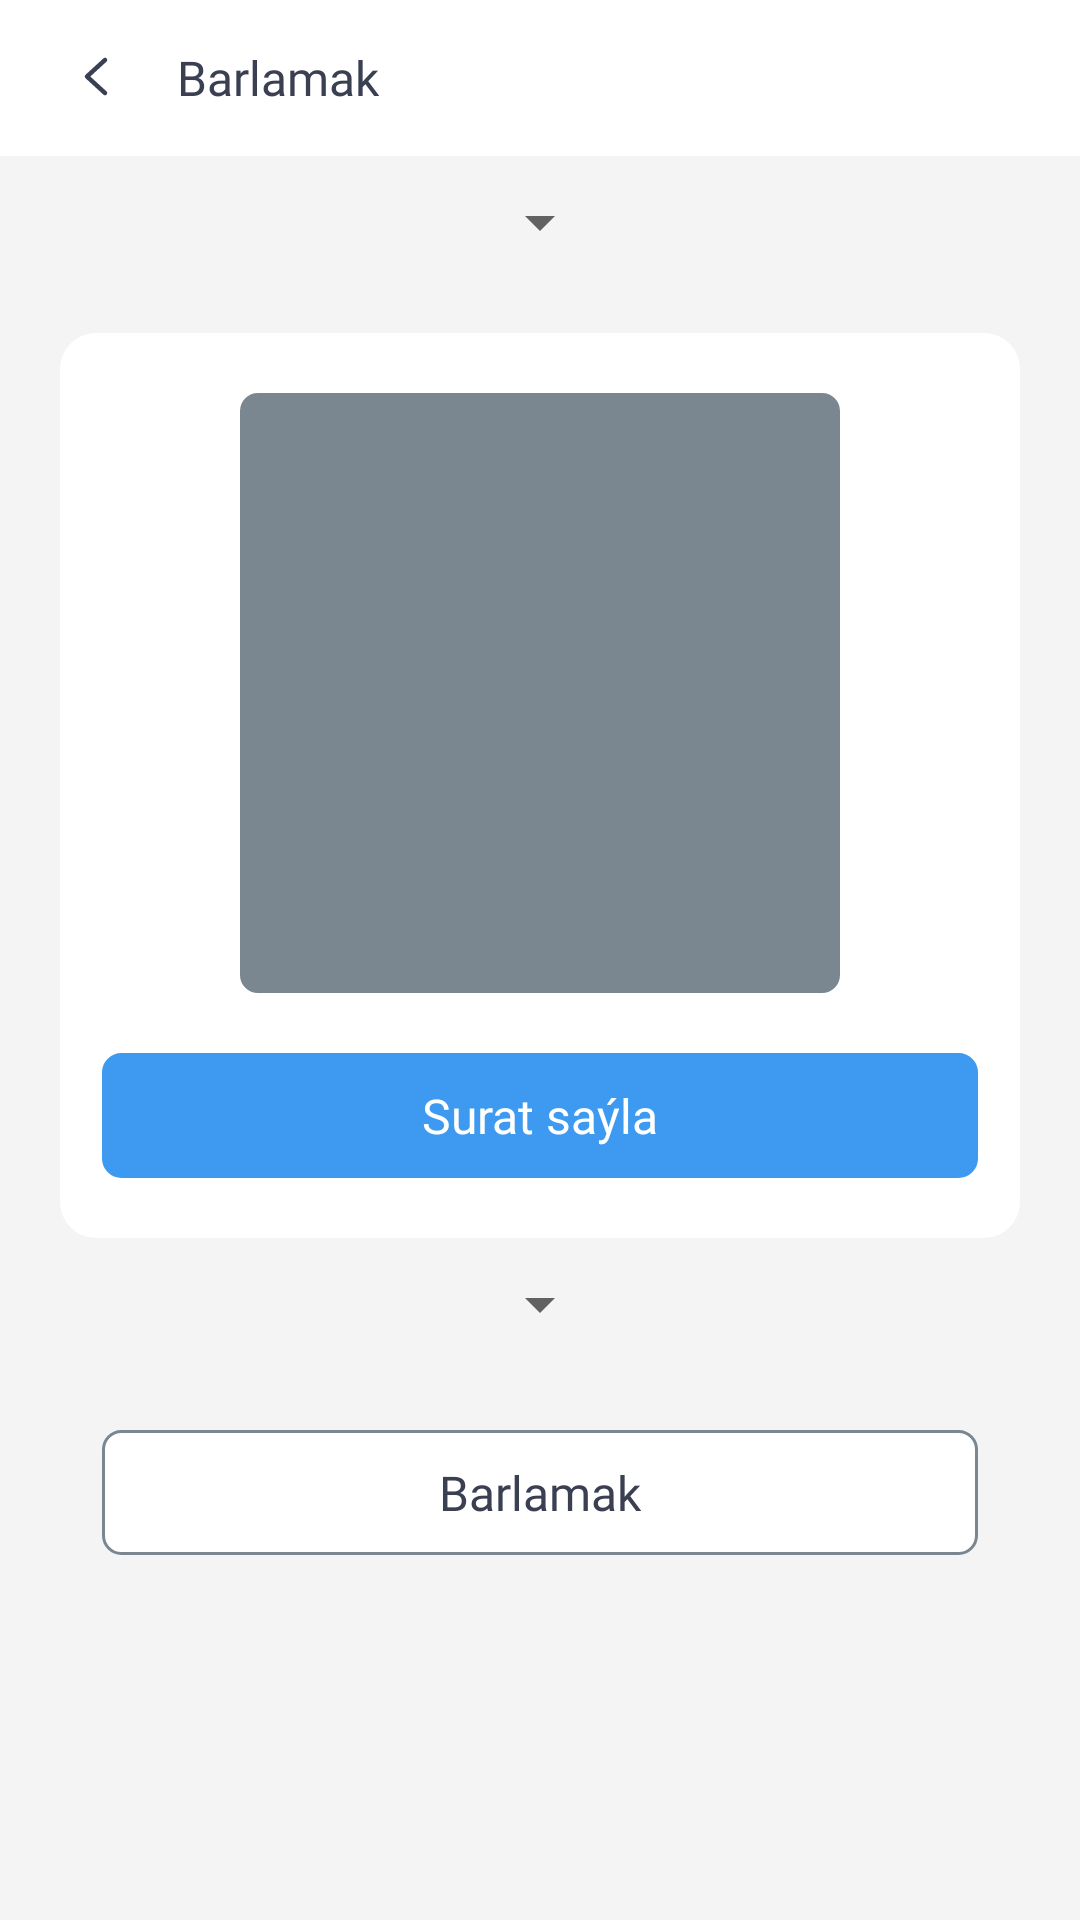

Produce the Android XML layout that renders to this screen, including the resource entries it uses.
<!-- AndroidManifest.xml: application theme Theme.Cartoonify -->
<!-- res/layout/fragment_home.xml -->
<?xml version="1.0" encoding="utf-8"?>
<LinearLayout xmlns:android="http://schemas.android.com/apk/res/android"
    android:layout_width="match_parent"
    android:layout_height="match_parent"
    xmlns:app="http://schemas.android.com/apk/res-auto"
    android:background="?colorOnBackground"
    android:orientation="vertical">
    <LinearLayout
        android:id="@+id/header_lay"
        android:layout_width="match_parent"
        android:layout_height="wrap_content"
        android:background="?attr/headerLayout"
        android:gravity="center_vertical"
        android:orientation="horizontal"
        android:paddingHorizontal="10dp">

        <FrameLayout
            android:id="@+id/btn_back"
            android:layout_width="wrap_content"
            android:layout_height="wrap_content">


            <ImageView
                android:layout_width="wrap_content"
                android:layout_height="wrap_content"
                android:layout_gravity="center"
                android:paddingHorizontal="10dp"
                android:paddingVertical="14dp"
                android:src="@drawable/ic_back" />
        </FrameLayout>

        <TextView
            style="@style/MainText_600_16"
            android:layout_width="match_parent"
            android:layout_height="wrap_content"
            android:layout_gravity="center"
            android:layout_marginStart="5dp"
            android:lines="1"
            android:text="Barlamak" />


    </LinearLayout>
    <Spinner
        android:id="@+id/spinnerApiKey"
        android:layout_width="wrap_content"
        android:layout_height="wrap_content"
        android:layout_gravity="center"
        android:layout_marginTop="10dp"/>
    <LinearLayout
        android:layout_width="match_parent"
        android:layout_height="wrap_content"
        android:orientation="vertical"
        android:paddingVertical="20dp"
        android:layout_marginTop="25dp"
        android:background="@drawable/corner_layout"
        android:layout_marginHorizontal="20dp">
        <com.google.android.material.imageview.ShapeableImageView
            android:id="@+id/imageView"
            android:layout_width="200dp"
            android:layout_height="200dp"
            android:scaleType="centerCrop"
            android:layout_gravity="center"
            app:shapeAppearanceOverlay="@style/cornerImage"
            android:src="@color/color_line_dark" />

        <FrameLayout
            android:id="@+id/btn_selectImage"
            android:layout_width="match_parent"
            android:layout_height="wrap_content"
            android:layout_marginHorizontal="14dp"
            android:background="@drawable/corner_background_6dp"
            android:backgroundTint="@color/color_primary"
            android:foreground="@drawable/ripple_corner_6_white"
            android:layout_marginTop="20dp">
            <TextView
                style="@style/MainText_600_16"
                android:layout_width="wrap_content"
                android:layout_height="wrap_content"
                android:layout_gravity="center"
                android:text="Surat saýla"
                android:textColor="@color/color_white"
                android:padding="10dp"/>
        </FrameLayout>
    </LinearLayout>

    <Spinner
        android:id="@+id/spinnerType"
        android:layout_width="wrap_content"
        android:layout_height="wrap_content"
        android:layout_gravity="center"
        android:layout_marginTop="10dp"/>


    <ProgressBar
        android:id="@+id/progressBar"
        android:layout_marginTop="5dp"
        android:layout_width="wrap_content"
        android:layout_height="wrap_content"
        android:layout_gravity="center"
        android:visibility="gone"
        android:padding="20dp"/>
    <FrameLayout
        android:id="@+id/btn_upload"
        android:layout_width="match_parent"
        android:layout_height="wrap_content"
        android:layout_marginHorizontal="34dp"
        android:background="@drawable/corner_stroke_dark"
        android:foreground="@drawable/ripple_corner_6_white"
        android:layout_marginTop="30dp">
        <TextView
            style="@style/MainText_600_16"
            android:layout_width="wrap_content"
            android:layout_height="wrap_content"
            android:layout_gravity="center"
            android:text="Barlamak"
            android:textColor="?attr/textFillColor"
            android:padding="10dp"/>
    </FrameLayout>
</LinearLayout>
<!-- resources referenced by this layout -->
<resources>
  <color name="color_line_dark">#7A8690</color>
  <color name="color_primary">#3D9AF0</color>
  <color name="color_white">#FFFFFF</color>
  <!-- drawable corner_background_6dp (drawable) -->
  <?xml version="1.0" encoding="utf-8"?>
  <shape xmlns:android="http://schemas.android.com/apk/res/android">
  
      <stroke
          android:width="1dp"
          android:color="?attr/colorPrimary"/>
      <corners
          android:radius="6dp"/>
  </shape>
  <!-- drawable corner_layout (drawable) -->
  <?xml version="1.0" encoding="utf-8"?>
  <shape xmlns:android="http://schemas.android.com/apk/res/android">
      <corners
          android:radius="12dp"/>
      <solid
          android:color="?attr/headerLayout"/>
  
  </shape>
  <!-- drawable corner_stroke_dark (drawable) -->
  <?xml version="1.0" encoding="utf-8"?>
  <shape xmlns:android="http://schemas.android.com/apk/res/android">
  
      <corners
          android:radius="6dp"/>
      <solid
          android:color="?attr/headerLayout"/>
      <stroke
          android:width="1dp"
          android:color="@color/color_gray"/>
  </shape>
  <!-- drawable ic_back (drawable) -->
  <vector xmlns:android="http://schemas.android.com/apk/res/android"
      xmlns:tools="http://schemas.android.com/tools"
      android:width="24dp"
      android:height="24dp"
      android:viewportWidth="24"
      android:viewportHeight="24">
    <path
        android:pathData="M15,17L9,11.5L15,6"
        android:strokeLineJoin="round"
        android:strokeWidth="1.5"
        android:fillColor="#00000000"
        android:strokeColor="?attr/textFillColor"
        android:strokeLineCap="round"
        tools:ignore="PrivateResource" />
  </vector>
  <!-- drawable ripple_corner_6_white (drawable) -->
  <?xml version="1.0" encoding="utf-8"?>
  <ripple xmlns:android="http://schemas.android.com/apk/res/android"
      android:color="@color/color_gray">
      <item
          android:id="@android:id/mask"
          android:gravity="center">
          <shape android:shape="rectangle">
              <corners android:radius="6dp" />
              <solid android:color="@color/color_gray" />
          </shape>
      </item>
  </ripple>
  <style name="MainText_600_16">
          <item name="android:fontFamily">@font/roboto_flex_semi_bold</item>
          <item name="android:textSize">16sp</item>
          <item name="android:textColor" tools:ignore="PrivateResource">?attr/textFillColor</item>
      </style>
  <style name="cornerImage">
          <item name="cornerSize">6dp</item>
      </style>
  <style name="Theme.Cartoonify" parent="Theme.MaterialComponents.Light.NoActionBar">
          
          <item name="colorPrimary">@color/color_primary</item>
          <item name="colorAccent">@color/color_primary</item>
          <item name="colorPrimaryVariant">@color/color_secondary</item>
          <item name="colorOnPrimary">@color/color_primary</item>
          <item name="colorOnBackground">@color/color_background</item>
          <item name="textFillColor">@color/color_black</item>
          <item name="headerLayout">@color/color_white</item>
          <item name="android:textColorLink">@color/color_primary</item>
          <item name="colorButtonNormal">@color/color_icon_background</item>
          <item name="android:forceDarkAllowed" tools:ignore="NewApi">false</item>
  
          <item name="android:statusBarColor">@color/color_white</item>
          <item name="android:navigationBarColor">@color/color_white</item>
          <item name="android:windowLightNavigationBar" tools:ignore="NewApi">true</item>
          <item name="android:windowLightStatusBar">true</item>
          <item name="android:windowBackground">@color/color_white</item>
  
      </style>
  <color name="color_gray">#7A8690</color>
  <color name="color_secondary">#E2F0FD</color>
  <color name="color_background">#F4F4F4</color>
  <color name="color_black">#3A4052</color>
  <color name="color_icon_background">#E2F0FD</color>
</resources>
